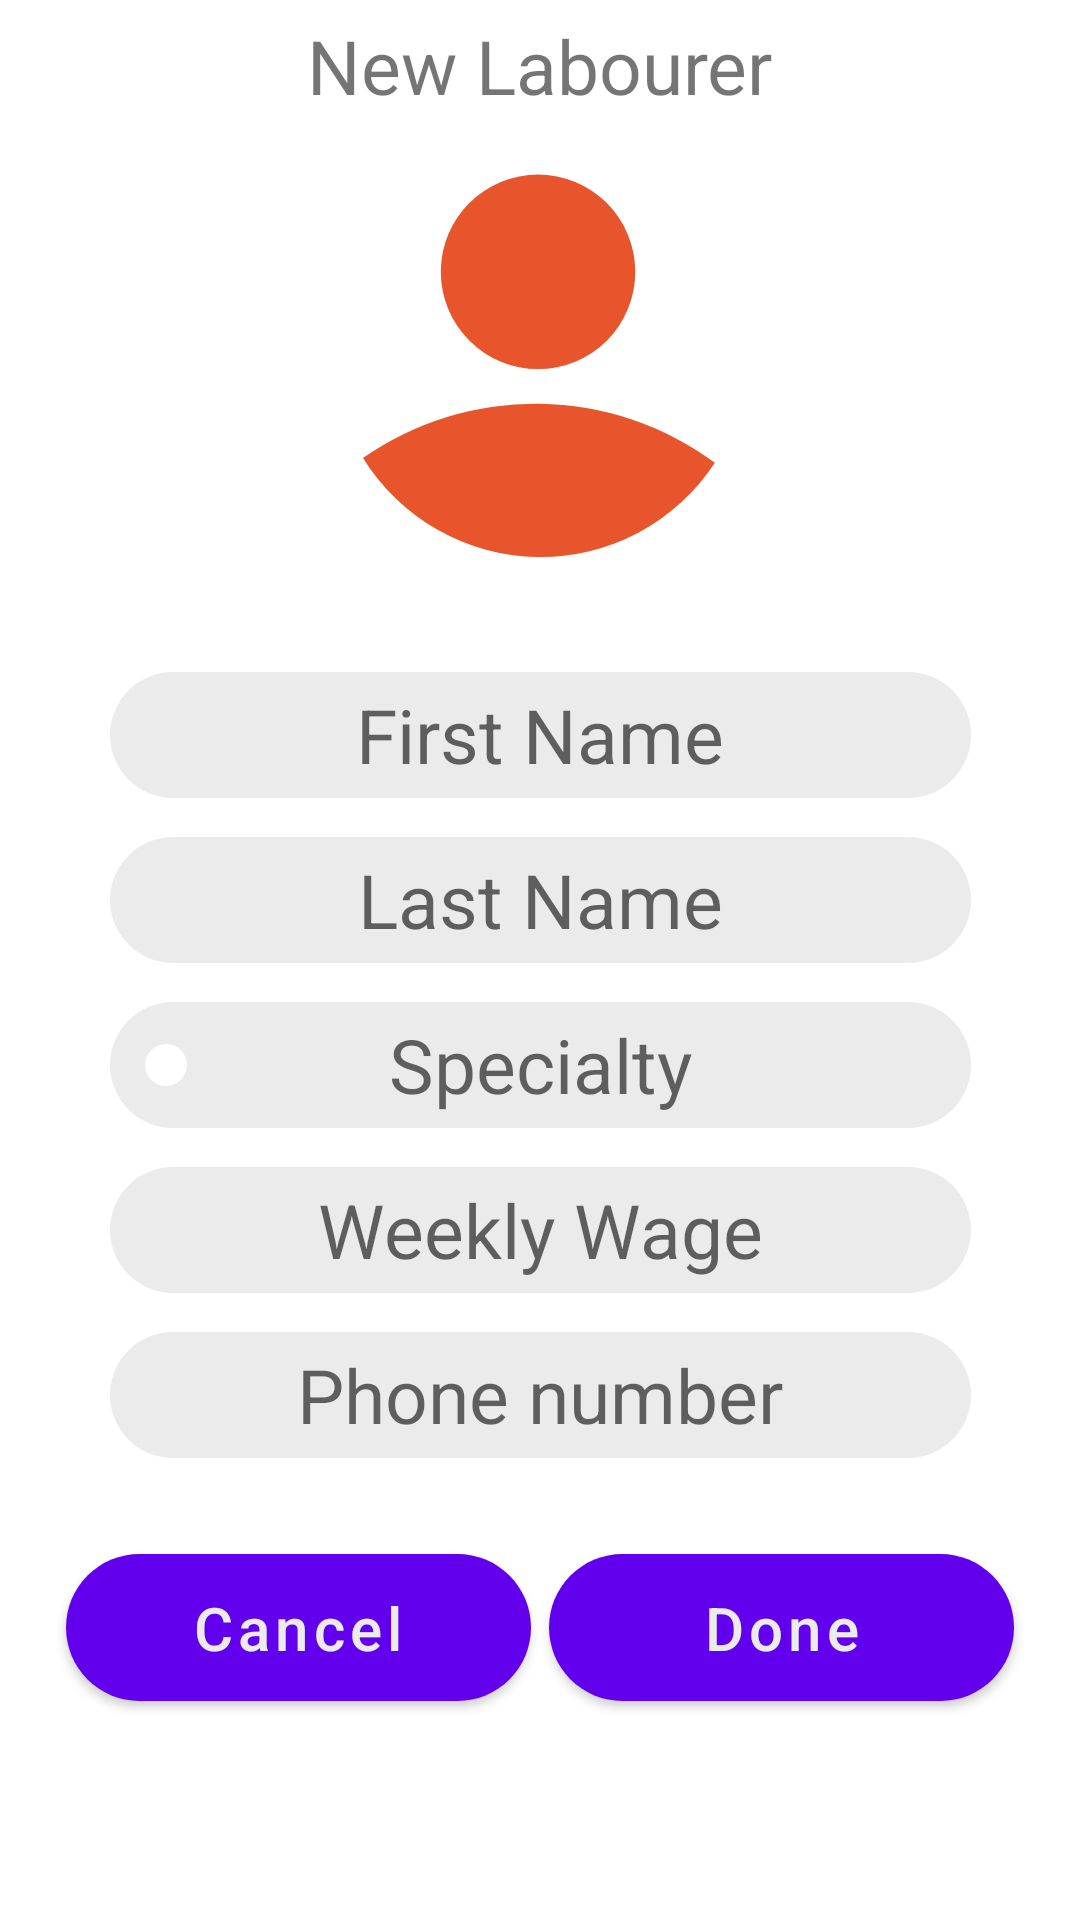

Layout XML and referenced resources for this Android screen:
<!-- AndroidManifest.xml: fallback theme Theme.MaterialComponents.DayNight.NoActionBar -->
<!-- res/layout/activity_new_labourer.xml -->
<?xml version="1.0" encoding="utf-8"?>
<androidx.constraintlayout.widget.ConstraintLayout xmlns:android="http://schemas.android.com/apk/res/android"
    xmlns:app="http://schemas.android.com/apk/res-auto"
    xmlns:tools="http://schemas.android.com/tools"
    android:layout_width="match_parent"
    android:layout_height="match_parent"
    tools:context=".New_labourer">

    <ImageView
        android:id="@+id/imageView"
        android:layout_width="139dp"
        android:layout_height="140dp"

        android:layout_marginTop="46dp"
        app:layout_constraintEnd_toEndOf="parent"
        app:layout_constraintStart_toStartOf="parent"
        app:layout_constraintTop_toTopOf="parent"
        app:srcCompat="@drawable/ic_person_circle" />

    <EditText
        android:id="@+id/input_firstName"
        android:layout_width="287dp"
        android:gravity="center"
        android:layout_height="42dp"
        android:layout_marginTop="38dp"
        android:ems="10"
        android:textSize="25dp"
        android:inputType="textPersonName"
        android:hint="First Name"
        android:background="@drawable/input_field_grey"
        app:layout_constraintEnd_toEndOf="parent"
        app:layout_constraintStart_toStartOf="parent"
        app:layout_constraintTop_toBottomOf="@+id/imageView" />

    <EditText
        android:id="@+id/input_last_name"
        android:layout_width="287dp"
        android:layout_height="42dp"
        android:layout_marginTop="13dp"
        android:background="@drawable/input_field_grey"
        android:ems="10"
        android:gravity="center"
        android:hint="Last Name"
        android:inputType="textPersonName"


        android:textSize="25dp"
        app:layout_constraintEnd_toEndOf="parent"
        app:layout_constraintStart_toStartOf="parent"
        app:layout_constraintTop_toBottomOf="@+id/input_firstName" />

    <EditText
        android:id="@+id/input_phone"
        android:layout_width="287dp"
        android:layout_height="42dp"
        android:layout_marginTop="13dp"
        android:background="@drawable/input_field_grey"
        android:ems="10"
        android:gravity="center"
        android:hint="Phone number"
        android:inputType="phone"


        android:textSize="25dp"
        app:layout_constraintEnd_toEndOf="parent"
        app:layout_constraintStart_toStartOf="parent"
        app:layout_constraintTop_toBottomOf="@+id/input_wage" />

    <EditText
        android:id="@+id/input_specialty"
        android:layout_width="287dp"
        android:layout_height="42dp"
        android:layout_marginTop="13dp"
        android:background="@drawable/input_field_grey"
        android:ems="10"
        android:gravity="center"


        android:hint="Specialty"
        android:inputType="textPersonName"
        android:textSize="25dp"
        app:layout_constraintEnd_toEndOf="parent"
        app:layout_constraintStart_toStartOf="parent"
        app:layout_constraintTop_toBottomOf="@+id/input_last_name" />

    <EditText
        android:id="@+id/input_wage"
        android:layout_width="287dp"
        android:layout_height="42dp"
        android:layout_marginTop="13dp"
        android:background="@drawable/input_field_grey"
        android:ems="10"
        android:gravity="center"
        android:hint="Weekly Wage"
        android:inputType="number"


        android:textSize="25dp"
        app:layout_constraintEnd_toEndOf="parent"
        app:layout_constraintStart_toStartOf="parent"
        app:layout_constraintTop_toBottomOf="@+id/input_specialty" />

    <ImageView
        android:id="@+id/indicator"
        android:layout_width="wrap_content"
        android:layout_height="wrap_content"
        android:layout_marginTop="14dp"

        app:layout_constraintEnd_toEndOf="@+id/input_specialty"
        app:layout_constraintHorizontal_bias="0.043"
        app:layout_constraintStart_toStartOf="@+id/input_specialty"
        app:layout_constraintTop_toTopOf="@+id/input_specialty"
        app:srcCompat="@drawable/specialty_indicator" />

    <Button
        android:id="@+id/btn_cancel"
        android:layout_width="155dp"
        android:layout_height="49dp"
        android:layout_marginStart="22dp"
        android:layout_marginTop="32dp"
        android:background="@drawable/gradient_buttons"
        android:text="Cancel"
        android:textAllCaps="false"
        android:textColor="@color/duller_white"
        android:textSize="20sp"
        app:layout_constraintStart_toStartOf="parent"
        app:layout_constraintTop_toBottomOf="@+id/input_phone" />

    <Button
        android:id="@+id/btn_done"
        android:layout_width="155dp"
        android:layout_height="49dp"
        android:layout_marginTop="32dp"
        android:layout_marginEnd="22dp"
        android:background="@drawable/gradient_buttons"
        android:text="Done"
        android:textAllCaps="false"
        android:textColor="@color/duller_white"
        android:textSize="20sp"
        app:layout_constraintEnd_toEndOf="parent"
        app:layout_constraintTop_toBottomOf="@+id/input_phone" />

    <TextView
        android:id="@+id/title_new_labourer"
        android:layout_width="wrap_content"
        android:layout_height="wrap_content"
        android:text="New Labourer"
        android:textSize="25dp"
        android:layout_marginTop="5dp"
        app:layout_constraintEnd_toEndOf="parent"
        app:layout_constraintStart_toStartOf="parent"
        app:layout_constraintTop_toTopOf="parent" />

</androidx.constraintlayout.widget.ConstraintLayout>
<!-- resources referenced by this layout -->
<resources>
  <color name="duller_white">#EBEBEB</color>
  <!-- drawable gradient_buttons (drawable) -->
  <?xml version="1.0" encoding="utf-8"?>
  <shape android:shape="rectangle" xmlns:android="http://schemas.android.com/apk/res/android">
          <gradient android:startColor="@color/another_red"
              android:endColor="@color/yellow"
              android:centerColor="@color/another_red"
              android:angle="0"
              />
      <corners android:radius="50dp"/>
  </shape>
  <!-- drawable ic_person_circle (drawable) -->
  <vector xmlns:android="http://schemas.android.com/apk/res/android"
      android:width="379.47dp"
      android:height="379.46dp"
      android:viewportWidth="379.47"
      android:viewportHeight="379.46">
    <path
        android:strokeWidth="1"
        android:pathData="M276,120a88.5,88.5 0,1 1,-88.49 -88.5A88.49,88.49 0,0 1,276 120Z"
        android:fillColor="#00000000"
        android:strokeColor="#000"/>
    <path
        android:pathData="M379.47,189.73a188.75,188.75 0,0 1,-31 104A274.58,274.58 0,0 0,28.2 289.31,188.83 188.83,0 0,1 0,189.73C0,84.94 85,0 189.74,0S379.47,84.94 379.47,189.73Z"
        android:fillColor="#fff"/>
    <path
        android:pathData="M187.49,208.48A88.5,88.5 0,1 1,276 120,88.49 88.49,0 0,1 187.49,208.48Z"
        android:fillColor="#e8552d"/>
    <path
        android:pathData="M348.43,293.75A189.78,189.78 0,0 1,28.2 289.31a274.58,274.58 0,0 1,320.23 4.44Z"
        android:fillColor="#e8552d"/>
  </vector>
  <!-- drawable input_field_grey (drawable) -->
  <?xml version="1.0" encoding="utf-8"?>
  <shape android:shape="rectangle" xmlns:android="http://schemas.android.com/apk/res/android">
  
      <solid android:color="@color/dull_white"/>
      <corners android:radius="50sp"/>
  
  </shape>
  <!-- drawable specialty_indicator (drawable) -->
  <?xml version="1.0" encoding="utf-8"?>
  <shape  android:shape="oval" xmlns:android="http://schemas.android.com/apk/res/android">
      <solid android:color="@color/white"/>
      <size android:height="14dp"
          android:width="14dp"/>
  </shape>
  <color name="another_red">#F13111</color>
  <color name="yellow">#F4AB18</color>
  <color name="dull_white">#ECEBEB</color>
  <color name="white">#ffffff</color>
</resources>
